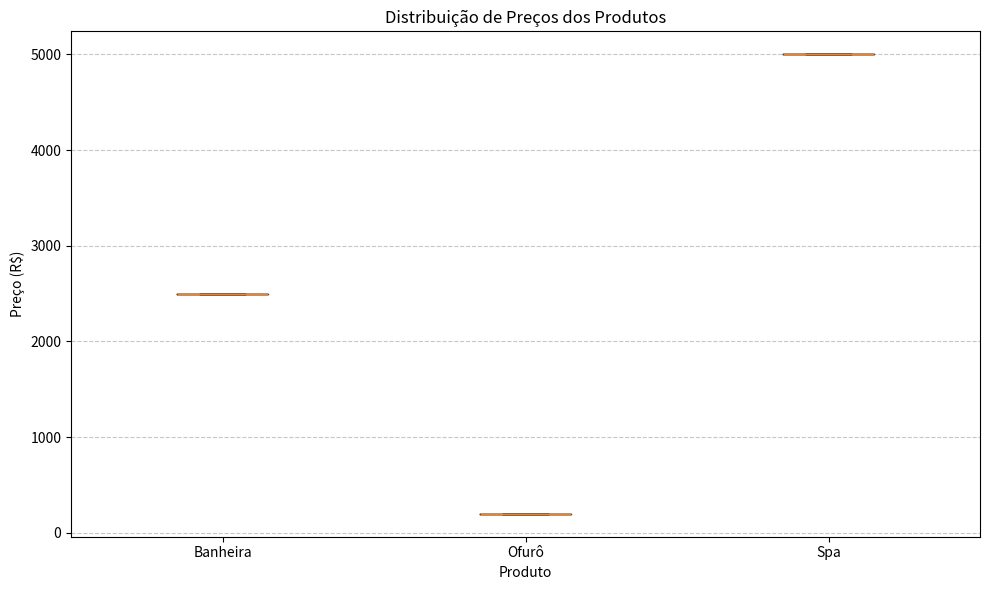

Reproduce this figure in Python.
import matplotlib.pyplot as plt

# Preços dos produtos
precos_banheira = [2500.00, 2500.00, 2500.00, 2500.00, 2500.00, 2500.00, 2500.00, 2500.00, 2500.00, 2500.00,
                   2500.00, 2500.00, 2500.00, 2500.00, 2500.00, 2500.00, 2500.00, 2500.00, 2500.00, 2500.00,
                   2500.00, 2500.00, 2500.00, 2500.00, 2500.00, 2500.00, 2500.00, 2500.00, 2500.00, 2500.00,
                   2500.00, 2500.00, 2500.00, 2500.00, 2500.00, 2500.00, 2500.00, 2500.00, 2500.00, 2500.00,
                   2500.00, 2500.00, 2500.00, 2500.00, 2500.00, 2500.00, 2500.00, 2500.00, 2500.00, 2500.00]

precos_ofuro = [200.00, 200.00, 200.00, 200.00, 200.00, 200.00, 200.00, 200.00, 200.00, 200.00,
                200.00, 200.00, 200.00, 200.00, 200.00, 200.00, 200.00, 200.00, 200.00, 200.00,
                200.00, 200.00, 200.00, 200.00, 200.00, 200.00, 200.00, 200.00, 200.00, 200.00,
                200.00, 200.00, 200.00, 200.00, 200.00, 200.00, 200.00, 200.00, 200.00, 200.00,
                200.00, 200.00, 200.00, 200.00, 200.00, 200.00, 200.00, 200.00, 200.00, 200.00]

precos_spa = [5000.00, 5000.00, 5000.00, 5000.00, 5000.00, 5000.00, 5000.00, 5000.00, 5000.00, 5000.00,
              5000.00, 5000.00, 5000.00, 5000.00, 5000.00, 5000.00, 5000.00, 5000.00, 5000.00, 5000.00,
              5000.00, 5000.00, 5000.00, 5000.00, 5000.00, 5000.00, 5000.00, 5000.00, 5000.00, 5000.00,
              5000.00, 5000.00, 5000.00, 5000.00, 5000.00, 5000.00, 5000.00, 5000.00, 5000.00, 5000.00,
              5000.00, 5000.00, 5000.00, 5000.00, 5000.00, 5000.00, 5000.00, 5000.00, 5000.00, 5000.00]

# Preços de todos os produtos
precos = [precos_banheira, precos_ofuro, precos_spa]

# Plotando o gráfico de caixa
plt.figure(figsize=(10, 6))
plt.boxplot(precos, labels=['Banheira', 'Ofurô', 'Spa'])
plt.title('Distribuição de Preços dos Produtos')
plt.xlabel('Produto')
plt.ylabel('Preço (R$)')
plt.grid(axis='y', linestyle='--', alpha=0.7)
plt.tight_layout()
plt.show()
